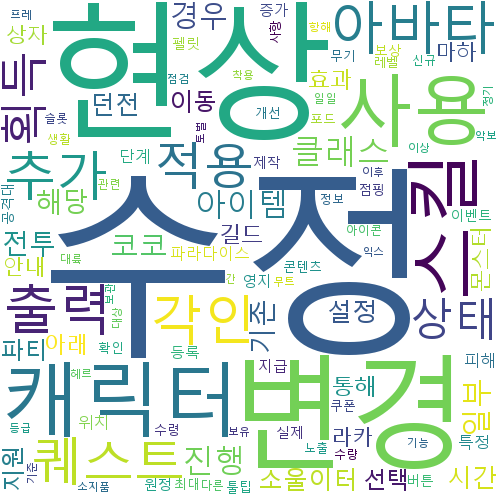

The data file committed next to this chart (first rows):
수정, 84
현상, 69
변경, 47
캐릭터, 42
사용, 39
스킬, 37
아바타, 33
출력, 31
각인, 30
추가, 29
퀘스트, 29
적용, 28
획득, 26
상태, 26
클래스, 24
진행, 23
아이템, 22
일부, 20
코코, 19
경우, 19
기존, 18
전투, 17
해당, 17
소울이터, 16
설정, 16
시간, 16
던전, 16
이동, 15
선택, 14
지원, 14
파티, 14
아래, 13
효과, 13
통해, 13
몬스터, 13
길드, 13
안내, 12
상자, 12
마하, 12
라카, 12
파라다이스, 12
피해, 12
특정, 12
단계, 12
위치, 12
지급, 11
등록, 11
증가, 11
영지, 11
제작, 10
실제, 10
보상, 10
이벤트, 10
버튼, 10
원정, 10
공격대, 10
펠릿, 10
콘텐츠, 9
개선, 9
점핑, 9
수령, 9
... 39 more rows
